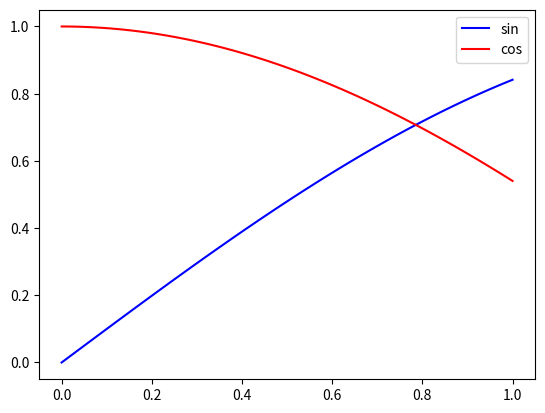

Python code for this plot:
import matplotlib.pyplot as plt
import numpy as np

x = np.linspace(0, 1, 100)
plt.plot(x, np.sin(x), 'b', label='sin')
plt.plot(x, np.cos(x), 'r', label='cos')
plt.legend()
plt.savefig('test.pdf')
